pico-8 play session: no input (idle), after a click and taps of 🅾, ❎, 🅾+❎, 🅾 in the second before t = 0

[t = 1 s] idle ~1s (no d-pad/buttons)
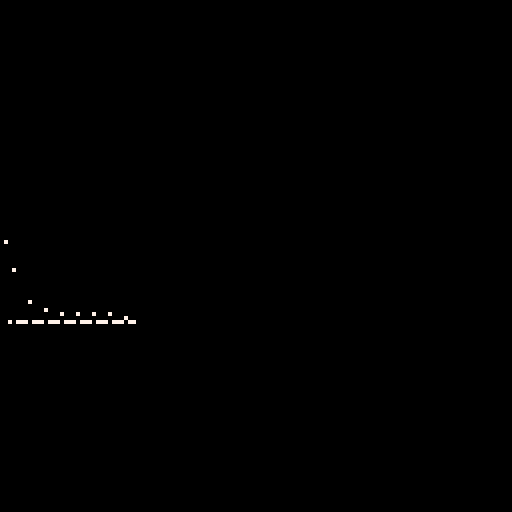

pico-8 cartridge
version 34
__lua__

printh("---------start----------")

spectro_y = 100
spectro_height = 28
t = 0
bg_col = 5
foreground_col = 7

function _update60()
end

function tick()
    local to_buffer = 2048 - stat(108)
    local buffersize = 256
    local draw_incr = 512 / (8*buffersize)
    if force_reset or to_buffer > buffersize then
        force_reset = false
        for i=0,buffersize do
            t += 0.1
            local t_pat = (t\80) % 64
            local wave = 0

            local note_mult_a = 0.5 
            if (note_mult_a > 0) then
                local input_sin = t * 0.5 * note_mult_a
                wave += (sin(input_sin)) * 0.5
                wave += (sin(t * 0.5 * note_mult_a)) * 0.5
            end


            if wave > 1 then
            wave = 1
            elseif wave < -1 then
            wave = -1
            end

            if i == 0 then
                cls(bg_col)
                line(16, spectro_y, 16, spectro_y, foreground_col)
            elseif i % 8 == 0 then
                line(16+draw_incr * i, spectro_y + wave * spectro_height, foreground_col)
            end
            poke(0x4300 + i, (0.5 + 0.5*wave)*255)
        end

        serial(0x808, 0x4300, buffersize)
    end
end

function _draw()
end

local string = {} 
string.format = function(x) return x end

---------------------------------------------------------------
--This is a lua port of the KissFFT Library by Mark Borgerding
--It provides a simple function to carry out a fast fourier transformation (FFT).

local luafft = {}

---------------------------------------------------------------
-- Returns the next possible size for data input
--
--@param n    Size
--
--@return    Next fast size.
local function next_possible_size(n)
  local m = n
  while (1) do
    m = n
    while m%2 == 0 do m = m/2 end
    while m%3 == 0 do m = m/3 end
    while m%5 == 0 do m = m/5 end
    if m <= 1 then break end
    n = n + 1
  end
  return n
end

---------------------------------------------------------------
--Calculates the Fast Fourier Transformation of the given input
--
--@param input        A set of points that will be transformed.
--                    At this point, the input has to be a list of complex numbers,
--                    according to the format in complex.lua.
--@param inverse    Boolean that controls whether a transformation
--                    or inverse transformation will be carried out.
--@return            Returns a list of complex numbers with the same size
--                    as the input list. Contains the fourier transformation of the input.
---------------------------------------------------------------
function luafft.fft(input, inverse)
    --the size of input defines the number of total points
    local num_points = #input

    local nps = next_possible_size(#input)
    print(nps)
    assert(#input == nps, string.format("The size of your input is not correct. For your size=%i, use a table of size=%i with zeros at the end.", #input, nps))

    local twiddles = {}
   -- DAN MOD
   num_dan = num_points / 2
    for i = 0,num_dan - 1 do
        local phase = 1 * i / num_dan
        if inverse then phase = phase * -1 end
      local twiddle_real = cos(phase)
      local twiddle_imaginary = sin(phase)
        twiddles[1+i] = {real = twiddle_real, imag = twiddle_imaginary}
    end

    local factors = calculate_factors(num_dan)
    local output = {}
    work(input, output, 1, 1, factors,1, twiddles, 1, 1, inverse)
    return output

end

---------------------------------------------------------------
--Calculates the real Fast Fourier Transformation of the given real input
--

---------------------------------------------------------------
function luafft.fftr(input, inverse)
    print("Not implemented.")
end



---------------------------------------------------------------
-- Short helper function that provides an easy way to print a list with values.
---------------------------------------------------------------
function print_list(list)
  for i,v in ipairs(list) do print(i,v) end
end

---------------------------------------------------------------
--The essential work function that performs the FFT
---------------------------------------------------------------
function work(input, output, out_index, f, factors, factors_index, twiddles, fstride, in_stride, inverse)
    local p = factors[factors_index]
    local m = factors[factors_index+1]
    factors_index = factors_index + 2
    local last = out_index + p*m
    local beg = out_index

   --print("work m=" .. m)

    if m == 1 then
        repeat
            output[out_index] = input[f]
            f = f + fstride*in_stride
            out_index = out_index +1
        until out_index == last
    else
        repeat
            work(input, output,out_index,  f, factors, factors_index, twiddles, fstride*p, in_stride, inverse)
            f = f + fstride*in_stride
            out_index = out_index + m
        until out_index == last
    end

    out_index = beg

    if p == 2 then             butterfly2_dan(output,out_index, fstride, twiddles, m)
    elseif p == 3 then         butterfly3_dan(output,out_index, fstride, twiddles, m)
    elseif p == 4 then         butterfly4_dan(output,out_index, fstride, twiddles, m)
    elseif p == 5 then     butterfly5_dan(output,out_index, fstride, twiddles, m)
    else                     butterfly_generic_dan(output,out_index, fstride, twiddles, m, p) end
end


---------------------------------------------------------------
---devides a number into a sequence of factors
--
--@param num_points    Number of points that are used.
--
--@return        Returns a list with the factors
---------------------------------------------------------------
function calculate_factors(num_points)

  local buf = {}
  local p = 4

  floor_sqrt = flr( sqrt( num_points) )
  local n = num_points
  repeat
    while n%p > 0 do
      if         p == 4 then p = 2
      elseif     p == 2 then p = 3
      else                     p = p + 2 end

      if p > floor_sqrt then p = n end
    end
    n = n / p
    add(buf, p)
    add(buf, n)
  until n <= 1
  return buf
end


function complex_add(x, y)
   return {real = x.real + y.real, imag = x.imag + y.imag}
end

function complex_sub(x, y)
   return {real = x.real - y.real, imag = x.imag - y.imag}
end

function complex_mult(x, y)
   return {real = x.real * y.real - x.imag * y.imag, imag = x.real * y.imag + x.imag * y.real}
end

function complex_abs(c)
   return sqrt(c.real * c.real + c.imag * c.imag)
end

---------------------------------------------------------------
--Carries out a butterfly 2 run of the input sample.
---------------------------------------------------------------
function butterfly2_dan(input,out_index,fstride, twiddles, m)
    local i1 = out_index
    local i2 = out_index + m
    local ti = 1
    repeat
      local t = complex_mult(input[i2], twiddles[ti])
      ti = ti + fstride
      input[i2] = complex_sub(input[i1], t)
      input[i1] = complex_add(input[i1], t)

      i1 = i1 + 1
      i2 = i2 + 1
      m = m - 1
    until m == 0
end

---------------------------------------------------------------
--Carries out a butterfly 4 run of the input sample.
---------------------------------------------------------------
function butterfly4_dan(input,out_index, fstride, twiddles, m)
    local ti1, ti2, ti3 = 1,1,1
    local scratch = {}
    local k = m
    local m2 = 2*m
    local m3 = 3*m
    local i = out_index

    repeat
        scratch[0] = complex_mult(input[i+m],twiddles[ti1])
        scratch[1] = complex_mult(input[i+m2],twiddles[ti2])
        scratch[2] = complex_mult(input[i+m3],twiddles[ti3])

        scratch[5] = complex_sub(input[i],scratch[1])
        input[i] = complex_add(input[i],scratch[1])

        scratch[3] = complex_add(scratch[0],scratch[2])
        scratch[4] = complex_sub(scratch[0],scratch[2])

        input[i+m2] = complex_sub(input[i],scratch[3])

        ti1 = ti1 + fstride
        ti2 = ti2 + fstride*2
        ti3 = ti3 + fstride*3
        input[i] = complex_add(input[i],scratch[3])

      input[i+m].real = (scratch[5].real + scratch[4].imag)
      input[i+m].imag = (scratch[5].imag - scratch[4].real)

      input[i+m3].real = (scratch[5].real - scratch[4].imag)
      input[i+m3].imag = (scratch[5].imag + scratch[4].real)

        i = i + 1
        k = k - 1
    until k == 0

end

---------------------------------------------------------------
--Carries out a butterfly 3 run of the input sample.
---------------------------------------------------------------
function butterfly3_dan(input,out_index, fstride, twiddles, m)
    local k = m
    local m2 = m*2
    local tw1, tw2 = 1,1
    local scratch = {}
    local epi3 = twiddles[fstride*m]
    local i = out_index

    repeat
        scratch[1] = complex_mult(input[i+m], twiddles[tw1])
        scratch[2] = complex_mult(input[i+m2], twiddles[tw2])
        scratch[3] = complex_add(scratch[1], scratch[2])
        scratch[0] = complex_sub(scratch[1], scratch[2])
        tw1 = tw1 + fstride
        tw2 = tw2 + fstride*2

        input[i+m].real = input[i].real - scratch[3].real*0.5
        input[i+m].imag = input[i].imag - scratch[3].imag*0.5

      scratch[0].real = scratch[0].real * epi3.imag
      scratch[0].imag = scratch[0].iamg * epi3.imag
        input[i] = complex_add(input[i], scratch[3])

        input[i+m2].real = input[i+m].real + scratch[0].imag
        input[i+m2].imag = input[i+m].imag - scratch[0].real

        input[i+m].real = input[i+m].real - scratch[0].imag
        input[i+m].imag = input[i+m].imag + scratch[0].real

        i = i + 1
        k = k-1
    until k == 0
end

---------------------------------------------------------------
--Carries out a butterfly 5 run of the input sample.
---------------------------------------------------------------
function butterfly5_dan(input,out_index, fstride, twiddles, m)
    local i0,i1,i2,i3,i4 = out_index,out_index+m,out_index+2*m,out_index+3*m,out_index+4*m
    local scratch = {}
    local ya,yb = twiddles[1+fstride*m],twiddles[1+fstride*2*m]
    for u = 0,m-1 do
        scratch[0] = input[i0]

        scratch[1] = complex_mult(input[i1], twiddles[1+u*fstride])
        scratch[2] = complex_mult(input[i2], twiddles[1+2*u*fstride])
        scratch[3] = complex_mult(input[i3], twiddles[1+3*u*fstride])
        scratch[4] = complex_mult(input[i4], twiddles[1+4*u*fstride])

        scratch[7] = complex_add(scratch[1], scratch[4])
        scratch[8] = complex_add(scratch[2], scratch[3])
        scratch[9] = complex_sub(scratch[2], scratch[3])
        scratch[10] = complex_sub(scratch[1], scratch[4])

        input[i0].real = input[i0].real + scratch[7].real + scratch[8].real
        input[i0].imag = input[i0].imag + scratch[7].imag + scratch[8].imag

        scratch[5] = { real = scratch[0].real + scratch[7].real*ya.real + scratch[8].real*yb.real,
                            imag = scratch[0].imag + scratch[7].imag*ya.real + scratch[8].imag*yb.real }

        scratch[6]    =    { real = scratch[10].imag*ya.imag + scratch[9].imag*yb.imag,
                              imag = -1* scratch[10].real*ya.imag + scratch[9].real*yb.imag }

        input[i1] = complex_sub(scratch[5], scratch[6])
        input[i4] = complex_add(scratch[5], scratch[6])

        scratch[11] =    { real = scratch[0].real + scratch[7].real*yb.real + scratch[8].real*ya.real,
                              imag = scratch[0].imag + scratch[7].imag*yb.real + scratch[8].imag*ya.real }

        scratch[12] = { real = -1* scratch[10].imag*yb.imag + scratch[9].imag*ya.imag,
                             imag = scratch[10].real*yb.imag - scratch[9].real*ya.imag }

        input[i2] = complex_add(scratch[11], scratch[12])
        input[i3] = complex_sub(scratch[11], scratch[12])

        i0=i0+1
        i1=i1+1
        i2=i2+1
        i3=i3+1
        i4=i4+1

    end

end

---------------------------------------------------------------
--Carries out a generic butterfly run of the input sample.
---------------------------------------------------------------
function butterfly_generic_dan(input,out_index, fstride, twiddles, m, p )
    local norig = #input

    for u = 0,m-1 do
        local k = u
        for q1 = 0,p-1 do
            scratchbuf[q1] = input[out_index+k]
            k = k + m
        end

        k = u

        for q1=0,p-1 do
            local twidx = 0
            input[out_index+k] = scratchbuf[0]
            for q=1,p-1 do
                twidx = twidx + fstride*k
                if twidx >= Norix then twidx = twidx - Norig end
                local t = complex_mult(scratchbuf[q], twiddles[1+twidx])
                input[out_index+k] = complex_add(input[out_index+k], t)
            end
            k = k + m
        end
    end
end

function _init()
    test_data = {}
    size = 256

    for i=1,size do
         local to_add = {}
         local val = 0
         --val =  -sin((i-1)/(5 * 3.141 * 2))

         if flr(i/32) % 2 == 0 then
            val =  1
         end

         to_add.real = val
         to_add.imag = 0
        add(test_data, to_add)
    end

    local result = luafft.fft(test_data, false)

    cls(0)
    for i=1,(#result/4)+1 do
      local c = result[i]
        local val = complex_abs(c) / (#test_data)
        --print(val)
        pset(i, 80 - 80 * val, 7)
    end
end
__gfx__
00000000000000000000000000000000000000000000000000000000000000000000000000000000000000000000000000000000000000000000000000000000
00000000000000000000000000000000000000000000000000000000000000000000000000000000000000000000000000000000000000000000000000000000
00700700000000000000000000000000000000000000000000000000000000000000000000000000000000000000000000000000000000000000000000000000
00077000000000000000000000000000000000000000000000000000000000000000000000000000000000000000000000000000000000000000000000000000
00077000000000000000000000000000000000000000000000000000000000000000000000000000000000000000000000000000000000000000000000000000
00700700000000000000000000000000000000000000000000000000000000000000000000000000000000000000000000000000000000000000000000000000
